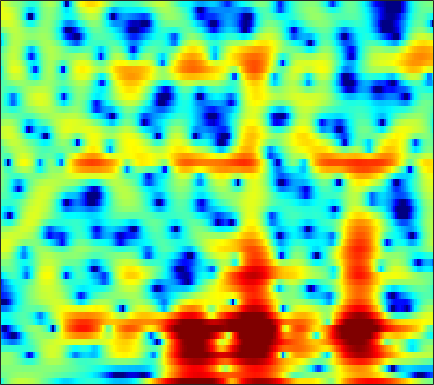

Data behind this chart, as committed beside it:
-4.4609, -2.833, -1.2148, -0.025636, 0.65981, 1.3651, 1.8726, 2.1463, 2.3924, 2.5135, 2.5325, 2.4875, 2.3709, 2.1649, 1.9523, 1.5951, 1.169, 0.80363, 0.26354, -0.33408, -0.97946, -1.485, -2.1915, -2.9286
-0.7942, -0.6084, -0.3404, -0.07288, 0.1182, 0.348, 0.5427, 0.6608, 0.7863, 0.8738, 0.9242, 0.9387, 0.9272, 0.881, 0.826, 0.7276, 0.6028, 0.4957, 0.3352, 0.159, -0.03108, -0.1822, -0.3916, -0.6085
-0.1621, -0.0768, 0.01511, 0.08155, 0.1186, 0.1399, 0.135, 0.115, 0.07432, 0.02665, -0.01912, -0.04894, -0.07357, -0.07487, -0.06381, -0.03016, 0.02003, 0.06426, 0.1237, 0.1767, 0.2153, 0.2305, 0.2279, 0.196
0.656, 0.7502, 0.7774, 0.7024, 0.5799, 0.3193, -0.05868, -0.4193, -0.9966, -1.659, -2.354, -2.835, -3.302, -3.428, -3.254, -2.71, -1.946, -1.324, -0.5231, 0.1815, 0.7614, 1.106, 1.44, 1.633
0.2439, 0.4998, 0.6679, 0.6531, 0.5336, 0.2071, -0.3332, -0.8999, -1.927, -3.371, -5.422, -7.585, -11.79, -16.53, -13.86, -8.457, -4.802, -2.795, -0.7766, 0.7181, 1.809, 2.409, 2.954, 3.226
-2.98, -2.824, -2.757, -2.817, -2.896, -3.029, -3.164, -3.274, -3.382, -3.488, -3.569, -3.586, -3.481, -3.175, -2.76, -1.991, -1.074, -0.3583, 0.569, 1.4, 2.098, 2.522, 2.945, 3.186
-6.677, -7.377, -8.364, -9.362, -10, -10.57, -10.37, -9.763, -8.528, -7.132, -5.738, -4.786, -3.656, -2.658, -1.974, -1.122, -0.3707, 0.1391, 0.7574, 1.279, 1.735, 2.038, 2.391, 2.704
-9.987, -11.57, -13.53, -15.56, -17.51, -21.26, -22.63, -18.26, -12.93, -9.203, -6.476, -4.844, -3.113, -1.786, -1.003, -0.2198, 0.3048, 0.5553, 0.7257, 0.7335, 0.6052, 0.4664, 0.3149, 0.3617
-13.52, -18.86, -19.76, -14.77, -12.28, -9.937, -8.043, -6.77, -5.112, -3.55, -2.193, -1.363, -0.4909, 0.1339, 0.4521, 0.6526, 0.6372, 0.5053, 0.1664, -0.4297, -1.385, -2.518, -5.063, -10.31
-4.819, -5.213, -5.417, -5.248, -4.924, -4.335, -3.646, -3.149, -2.52, -2.009, -1.632, -1.473, -1.553, -1.965, -2.524, -3.619, -5.034, -6.132, -7.188, -6.998, -5.841, -4.837, -3.563, -2.348
-4.628, -4.75, -4.773, -4.543, -4.248, -3.761, -3.245, -2.842, -2.366, -2.029, -1.866, -1.87, -2.084, -2.652, -3.348, -4.724, -6.673, -8.5, -10.4, -9.477, -6.653, -4.61, -2.311, -0.4224
-10.46, -10.71, -10.38, -9.403, -8.433, -7.052, -5.748, -4.866, -3.824, -2.969, -2.312, -1.95, -1.616, -1.433, -1.385, -1.4, -1.443, -1.418, -1.234, -0.8543, -0.2821, 0.2532, 1.043, 1.81
-21.6, -29.56, -25.12, -17.07, -13.67, -10.48, -8.11, -6.661, -5.085, -3.782, -2.702, -2.025, -1.267, -0.649, -0.2472, 0.2152, 0.6223, 0.908, 1.261, 1.61, 1.952, 2.194, 2.49, 2.743
-13.86, -13.71, -13.01, -11.74, -10.57, -8.931, -7.344, -6.219, -4.868, -3.684, -2.639, -1.931, -1.084, -0.3329, 0.169, 0.7719, 1.302, 1.65, 2.048, 2.38, 2.635, 2.773, 2.869, 2.87
-12.66, -11.79, -10.44, -9.115, -8.194, -7.003, -5.889, -5.125, -4.178, -3.298, -2.505, -1.935, -1.186, -0.4447, 0.09448, 0.7811, 1.421, 1.847, 2.338, 2.716, 2.963, 3.063, 3.063, 2.911
-13.38, -11.04, -8.734, -7.067, -6.08, -5.066, -4.339, -3.975, -3.667, -3.479, -3.276, -3.039, -2.515, -1.71, -0.9525, 0.1389, 1.203, 1.921, 2.729, 3.322, 3.679, 3.785, 3.721, 3.409
-6.785, -5.586, -4.234, -3.264, -2.744, -2.389, -2.465, -2.791, -3.672, -5.243, -7.583, -9.825, -11.21, -7.996, -5.09, -1.943, 0.4027, 1.765, 3.134, 4.059, 4.613, 4.789, 4.706, 4.255
-2.044, -1.652, -1.247, -1.022, -0.9972, -1.219, -1.742, -2.312, -3.365, -4.798, -6.521, -7.685, -8.126, -6.579, -4.753, -2.352, -0.3253, 0.9231, 2.229, 3.159, 3.747, 3.969, 3.966, 3.634
-0.111, 0.02444, 0.02738, -0.1328, -0.4177, -0.9726, -1.701, -2.368, -3.288, -4.106, -4.683, -4.813, -4.519, -3.757, -2.962, -1.773, -0.5841, 0.2354, 1.153, 1.878, 2.348, 2.549, 2.631, 2.501
2.017, 2.056, 1.9, 1.46, 0.941, -0.02255, -1.373, -2.702, -4.896, -7.508, -9.72, -9.809, -7.8, -5.327, -3.708, -1.963, -0.6117, 0.1727, 0.9647, 1.501, 1.798, 1.891, 1.874, 1.719
3.791, 3.854, 3.74, 3.338, 2.86, 1.909, 0.5753, -0.7197, -3.003, -5.852, -8.495, -8.623, -6.343, -3.869, -2.384, -0.9403, 0.01379, 0.4746, 0.8092, 0.8457, 0.6928, 0.4529, 0.007802, -0.5291
3.48, 3.673, 3.761, 3.682, 3.496, 3.083, 2.525, 2.034, 1.311, 0.6511, 0.1839, -0.01241, -0.04018, 0.06259, 0.1335, 0.1241, -0.07421, -0.4049, -1.073, -1.993, -3.057, -3.905, -5.043, -6.119
2.136, 2.451, 2.739, 2.912, 2.974, 3.008, 2.966, 2.9, 2.803, 2.658, 2.493, 2.337, 2.072, 1.711, 1.327, 0.619, -0.4023, -1.431, -3.244, -5.687, -8.987, -11.92, -14.9, -14.54
0.4301, 0.6446, 0.8635, 1.049, 1.232, 1.546, 1.932, 2.241, 2.639, 2.97, 3.18, 3.255, 3.192, 2.925, 2.572, 1.851, 0.7946, -0.2452, -2.036, -4.391, -7.357, -9.764, -12.01, -11.57
-2.422, -2.88, -3.62, -4.167, -4.137, -3.347, -1.944, -0.795, 0.5865, 1.742, 2.607, 3.079, 3.472, 3.599, 3.53, 3.215, 2.667, 2.104, 1.176, 0.1144, -0.9813, -1.748, -2.576, -3.143
-5.189, -6.622, -9.769, -16.4, -34.75, -13.58, -7.387, -4.56, -1.902, -0.01894, 1.366, 2.139, 2.892, 3.371, 3.568, 3.639, 3.506, 3.289, 2.862, 2.312, 1.661, 1.131, 0.3967, -0.3683
-4.437, -4.954, -5.768, -6.378, -6.395, -5.715, -4.394, -3.275, -1.817, -0.4968, 0.6291, 1.348, 2.139, 2.747, 3.082, 3.373, 3.482, 3.451, 3.267, 2.912, 2.403, 1.911, 1.106, 0.123
-2.771, -2.841, -3.001, -3.126, -3.157, -3.049, -2.757, -2.411, -1.806, -1.062, -0.2468, 0.3803, 1.189, 1.909, 2.371, 2.854, 3.176, 3.301, 3.306, 3.124, 2.744, 2.324, 1.561, 0.5494
-1.461, -1.644, -2.017, -2.536, -3.017, -3.667, -4.276, -4.555, -4.505, -3.906, -2.828, -1.871, -0.5886, 0.5687, 1.317, 2.126, 2.728, 3.042, 3.279, 3.324, 3.159, 2.916, 2.406, 1.692
-0.6463, -1.078, -1.873, -2.999, -4.108, -6.121, -9.069, -12.27, -16.82, -13.03, -8.127, -5.494, -2.935, -1.06, 0.02349, 1.141, 1.947, 2.395, 2.812, 3.046, 3.116, 3.066, 2.887, 2.561
-0.2235, -0.7268, -1.58, -2.635, -3.577, -5.111, -6.857, -8.197, -9.085, -8.212, -6.182, -4.632, -2.852, -1.456, -0.6305, 0.2236, 0.8552, 1.216, 1.593, 1.867, 2.082, 2.188, 2.269, 2.279
0.1669, -0.3849, -1.119, -1.773, -2.195, -2.583, -2.81, -2.834, -2.693, -2.306, -1.777, -1.368, -0.8793, -0.5396, -0.4084, -0.3695, -0.3964, -0.4124, -0.3385, -0.09698, 0.265, 0.5814, 0.9451, 1.249
0.4264, -0.7077, -2.152, -2.947, -2.886, -2, -0.8718, -0.02759, 0.8611, 1.537, 1.922, 2.023, 1.87, 1.339, 0.6433, -0.7066, -2.51, -3.908, -4.906, -4, -2.329, -1.181, -0.06166, 0.5077
-0.07986, -2.426, -7.667, -23.93, -11.65, -3.938, -0.1416, 1.647, 3.275, 4.223, 4.658, 4.69, 4.298, 3.406, 2.345, 0.2466, -3.006, -6.477, -10.64, -6.957, -3.182, -1.401, -0.08094, 0.2222
-1.286, -1.685, -2.178, -2.231, -1.77, -0.6219, 0.7038, 1.574, 2.499, 3.064, 3.303, 3.255, 2.923, 2.293, 1.651, 0.6114, -0.4847, -1.194, -1.803, -1.869, -1.63, -1.369, -1.192, -1.253
-2.167, -1.283, -0.449, 0.2103, 0.6756, 1.208, 1.662, 1.949, 2.165, 2.232, 2.11, 1.9, 1.503, 0.9669, 0.5004, -0.1585, -0.8094, -1.278, -1.765, -2.111, -2.214, -2.204, -2.053, -1.838
-0.5168, 0.4037, 1.341, 1.987, 2.312, 2.554, 2.601, 2.51, 2.231, 1.79, 1.211, 0.735, 0.04852, -0.6322, -1.137, -1.818, -2.563, -3.183, -4.074, -4.912, -5.36, -5.239, -4.414, -3.236
2.058, 2.527, 3.031, 3.329, 3.385, 3.271, 2.892, 2.407, 1.533, 0.343, -1.079, -2.218, -3.607, -4.503, -4.814, -5.027, -5.423, -6.061, -7.768, -11.12, -18.47, -20.14, -10.69, -5.718
2.441, 2.773, 3.047, 3.126, 3.042, 2.694, 2.039, 1.314, -0.061, -2.033, -4.904, -8.068, -15.05, -19.89, -13.46, -9.095, -7.048, -6.377, -6.237, -6.641, -6.917, -6.462, -4.817, -2.74
0.7483, 1.127, 1.418, 1.493, 1.421, 1.121, 0.5943, 0.04838, -0.9495, -2.26, -3.889, -5.248, -6.846, -7.389, -6.91, -5.677, -4.439, -3.701, -2.934, -2.314, -1.753, -1.284, -0.5786, 0.216
-1.102, -0.8045, -0.6004, -0.5837, -0.6587, -0.8222, -1.029, -1.194, -1.449, -1.713, -1.972, -2.134, -2.235, -2.16, -1.966, -1.564, -1.082, -0.7069, -0.245, 0.1615, 0.517, 0.7673, 1.042, 1.291
-1.898, -2.033, -2.407, -2.914, -3.297, -3.621, -3.593, -3.341, -2.745, -2.045, -1.357, -0.8754, -0.2923, 0.2306, 0.5887, 1.021, 1.393, 1.633, 1.882, 2.035, 2.094, 2.058, 1.919, 1.647
-1.914, -2.648, -4.091, -6.182, -8.232, -11.13, -11.04, -8.718, -5.561, -3.13, -1.306, -0.2409, 0.8813, 1.746, 2.256, 2.782, 3.159, 3.342, 3.47, 3.454, 3.268, 3, 2.469, 1.684
-1.744, -2.493, -3.881, -5.857, -7.832, -10.41, -10.25, -8.102, -5.041, -2.619, -0.8038, 0.2525, 1.355, 2.176, 2.651, 3.125, 3.45, 3.595, 3.659, 3.569, 3.296, 2.966, 2.293, 1.336
-1.863, -2.021, -2.298, -2.636, -2.842, -2.942, -2.697, -2.28, -1.523, -0.7032, 0.04905, 0.5387, 1.06, 1.456, 1.688, 1.94, 2.133, 2.25, 2.339, 2.327, 2.193, 1.99, 1.548, 0.8938
-2.38, -1.865, -1.256, -0.7395, -0.3868, -0.0173, 0.3, 0.5094, 0.7046, 0.8031, 0.7853, 0.6846, 0.4541, 0.1738, -0.02092, -0.1675, -0.1197, 0.05438, 0.4103, 0.7819, 1.054, 1.124, 1.06, 0.7688
-3.488, -1.994, -0.3542, 0.9131, 1.615, 2.299, 2.682, 2.781, 2.679, 2.294, 1.604, 0.8569, -0.448, -2.126, -3.538, -5.127, -5.25, -4.259, -2.413, -0.7729, 0.3885, 0.9401, 1.26, 1.149
-4.413, -2.003, 0.3829, 2.046, 2.906, 3.676, 4.018, 4.007, 3.67, 2.939, 1.792, 0.6342, -1.397, -4.233, -7.204, -13.18, -14.2, -9.069, -4.473, -1.621, 0.2035, 1.081, 1.62, 1.528
-2.368, -0.9856, 0.6071, 1.849, 2.534, 3.106, 3.266, 3.108, 2.543, 1.563, 0.1806, -1.067, -2.895, -4.641, -5.606, -6.138, -5.577, -4.595, -2.937, -1.279, 0.05044, 0.7848, 1.337, 1.407
-1.197, -0.3564, 0.695, 1.574, 2.09, 2.481, 2.506, 2.28, 1.562, 0.3168, -1.522, -3.4, -6.795, -11.43, -14.06, -11.2, -7.187, -4.922, -2.622, -0.9052, 0.3423, 0.9963, 1.564, 1.79
-2.605, -1.554, -0.2182, 0.883, 1.511, 2.045, 2.225, 2.108, 1.594, 0.6426, -0.7993, -2.218, -4.574, -7.025, -7.972, -6.916, -4.618, -2.994, -1.222, 0.09682, 1.032, 1.505, 1.863, 1.946
-6.843, -4.4, -1.987, -0.2699, 0.6488, 1.488, 1.932, 2.02, 1.883, 1.493, 0.8993, 0.3733, -0.3067, -0.8233, -1.011, -0.9184, -0.5062, -0.08636, 0.5027, 1.009, 1.352, 1.476, 1.433, 1.147
-5.37, -3.533, -1.554, -0.07793, 0.7283, 1.484, 1.902, 2.036, 2.009, 1.804, 1.496, 1.232, 0.9055, 0.6662, 0.5723, 0.5733, 0.683, 0.8135, 0.9924, 1.116, 1.119, 1.004, 0.6588, 0.04503
-0.5948, 0.05473, 0.8778, 1.547, 1.921, 2.213, 2.283, 2.203, 1.921, 1.476, 0.9408, 0.5353, 0.04911, -0.2714, -0.3618, -0.294, -0.05612, 0.1788, 0.4801, 0.6893, 0.7357, 0.6273, 0.2586, -0.4106
2.45, 2.729, 3.013, 3.163, 3.177, 3.019, 2.654, 2.22, 1.427, 0.3751, -0.9375, -2.045, -3.505, -4.513, -4.639, -3.95, -2.759, -1.853, -0.818, -0.06793, 0.3675, 0.4877, 0.3655, -0.07748
3.825, 3.934, 3.95, 3.817, 3.604, 3.17, 2.515, 1.844, 0.6708, -0.9176, -3.115, -5.402, -10.05, -20.7, -21.83, -10.71, -6.208, -4.086, -2.123, -0.8204, -0.0002306, 0.3464, 0.4901, 0.2976
3.988, 3.927, 3.72, 3.389, 3.064, 2.539, 1.881, 1.292, 0.3177, -0.9121, -2.421, -3.707, -5.447, -6.682, -6.841, -5.944, -4.455, -3.302, -1.924, -0.8107, 0.008073, 0.4144, 0.6657, 0.5781
3.766, 3.387, 2.759, 2.085, 1.631, 1.128, 0.7532, 0.506, 0.1141, -0.4278, -1.133, -1.743, -2.566, -3.258, -3.571, -3.58, -3.086, -2.443, -1.386, -0.2936, 0.6328, 1.16, 1.573, 1.621
